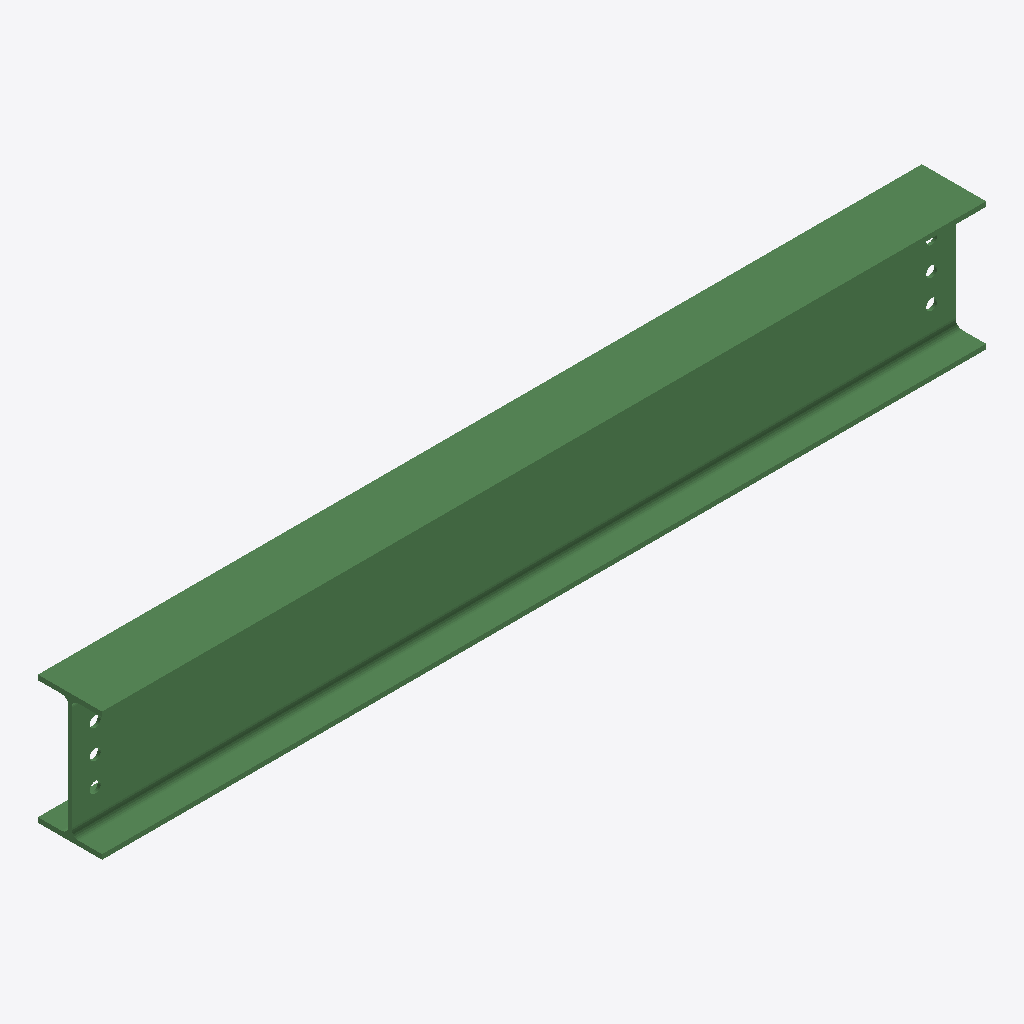
Isometric view of an IFC building model (IFC-SPF (STEP), schema IFC2X3, length unit millimetre), seen from the south-west, elements coloured by IFC class: 1 beam (green).
Extent 1.9 m × 0.1 m × 0.3 m (x, y, z). Storeys (1): Undefined at 0.00 m. Elements (1): 1 IfcBeam.

HEADER;
FILE_DESCRIPTION(('ViewDefinition[AISC_Steel_Detailing]','Option [BaseQuantities:Off]','Option [GridExport:On]','Option [Assemblies:Off]','Option [Bolts:On]','Option [Rebars:On]','Option [PourObjects:Off]','Option [Welds:On]','Option [SurfaceTreatments:On]','Option [LocationBy:0]','Option [ViewColors:Off]','Option [SectionedSpine:Off]','[2 more]'),'2;1');
FILE_NAME('b_723_Qty_1.ifc','2026-05-16T11:53:02',('GIOVANNIPC\\gcorrea'),('Structural Designer'),'IFC Database version: Work','Tekla Structures 2020 Service Pack 5, IFC Export','');
FILE_SCHEMA(('IFC2X3'));
ENDSEC;
DATA;
#37=IFCPROJECT('2G7ZFDNE16yBDU14FA92Me',#5,'Proyecto',$,$,$,$,(#11),#36);
#39=IFCSITE('2xvEzEinjBTea80yOTcujY',#5,'Obra',$,$,#38,$,$,.ELEMENT.,$,$,$,$,$);
#41=IFCBUILDING('0sriuG1n5579QwikaNHyAW',#5,'Undefined',$,$,#40,$,$,.ELEMENT.,$,$,$);
#43=IFCBUILDINGSTOREY('29hdEUCErFze9E_VIAceOd',#5,'Undefined',$,$,#42,$,$,.ELEMENT.,0.0);
#71=IFCBEAM('36B1gLKtz1lPdQVmW1I7BU',#44,'BEAM','IPE270','IPE270',#47,#70,'IDc62c1a95-537f-41bd-99da-7f08014872de');
ENDSEC;
